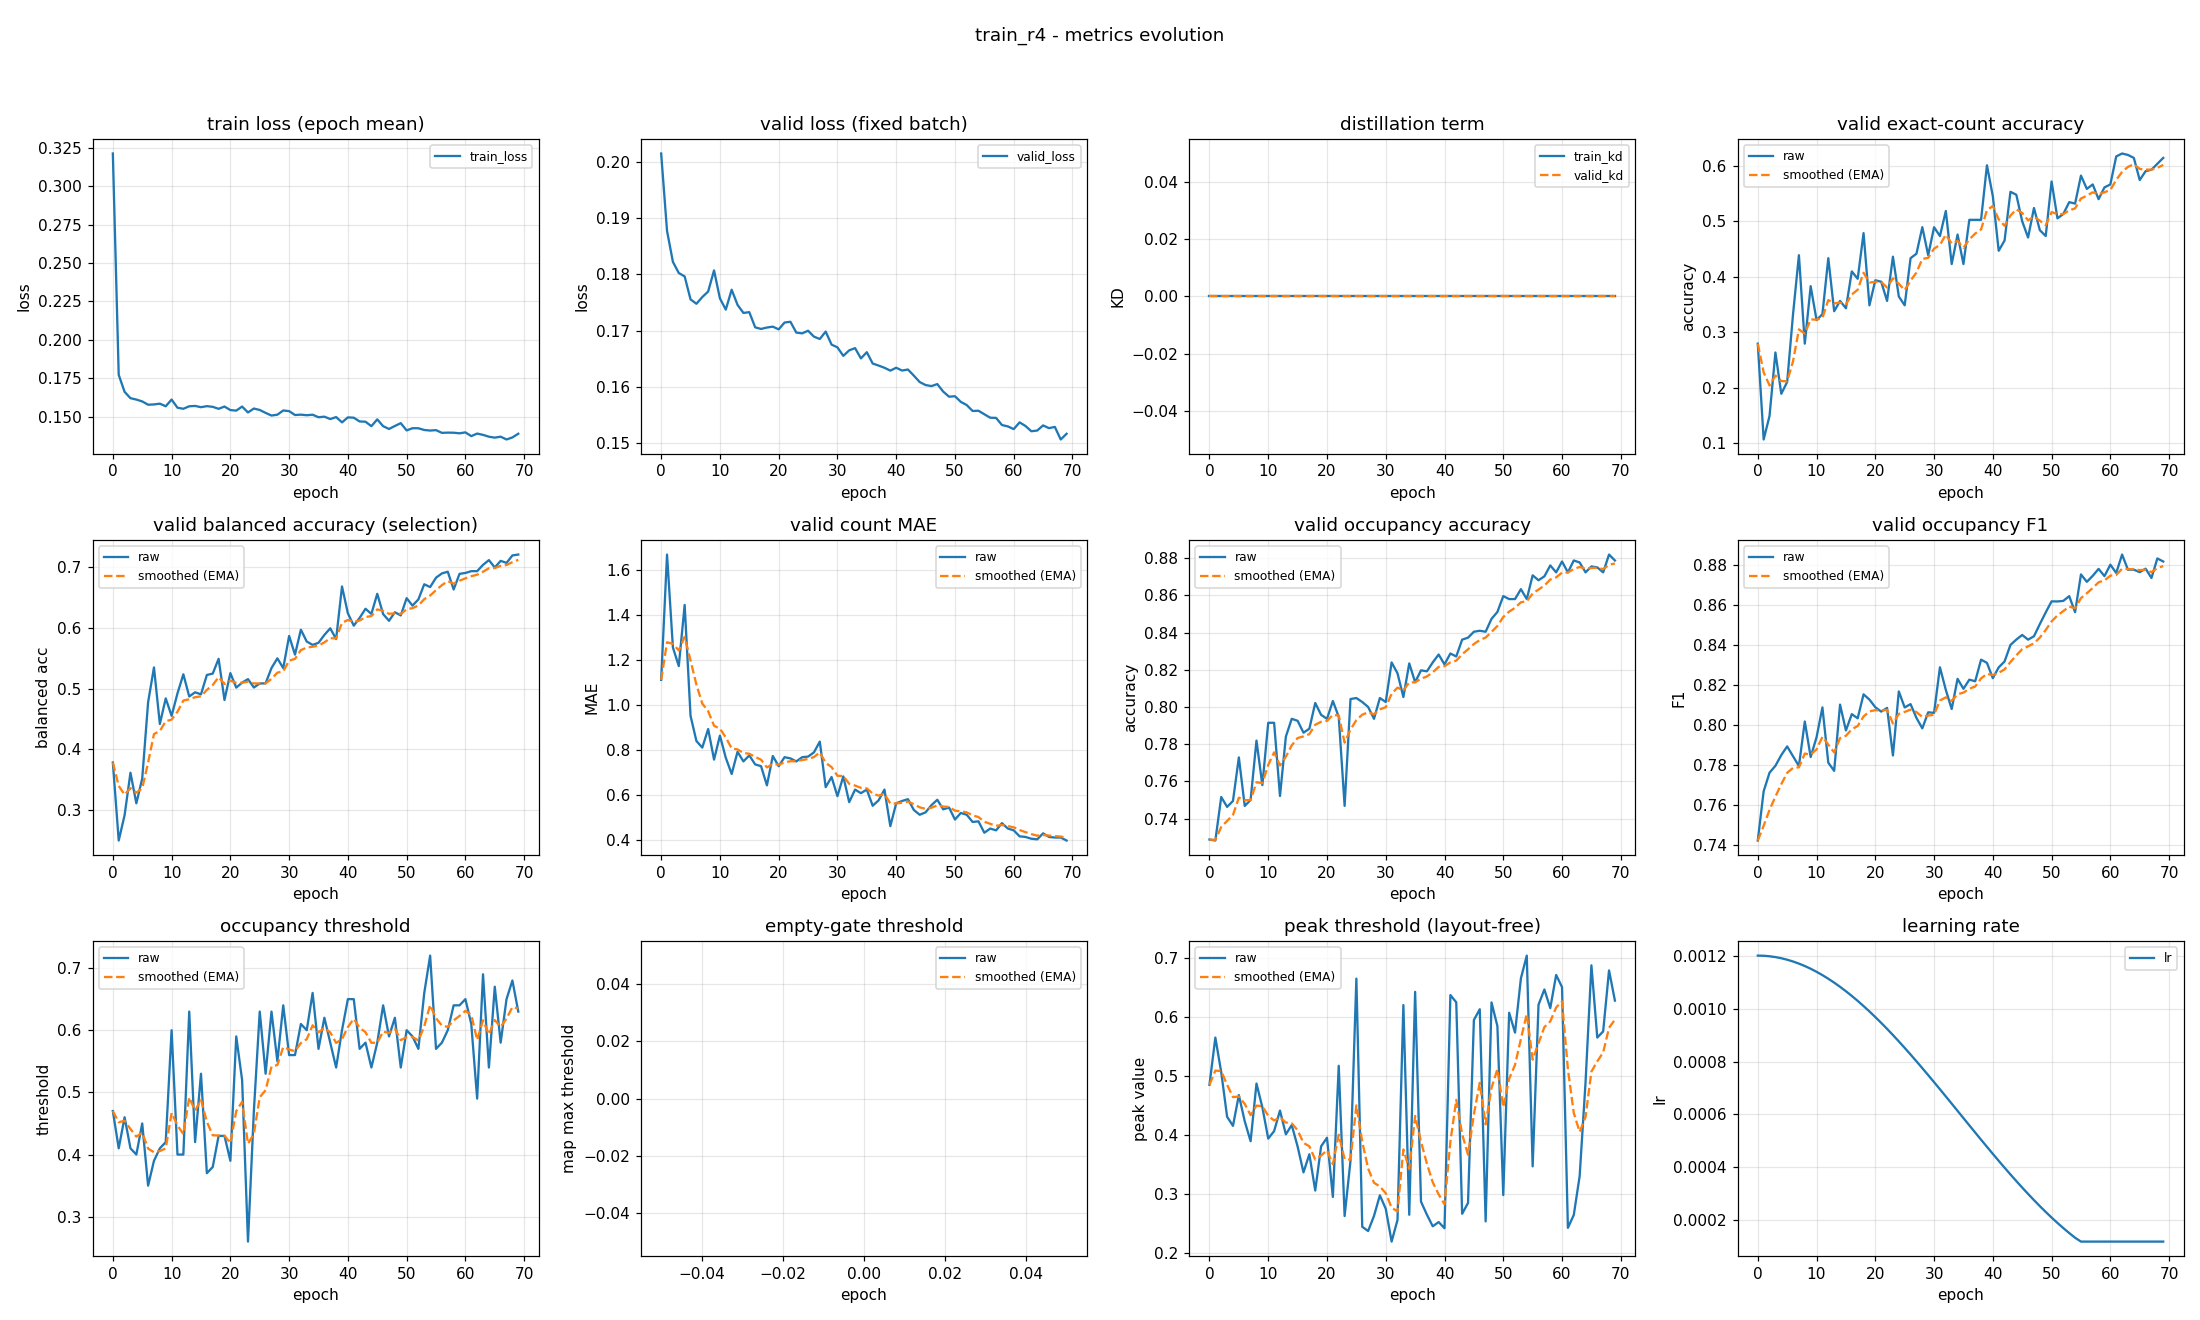

The data file committed next to this chart (first rows):
epoch, train_loss, valid_loss, train_kd, valid_kd, valid_accuracy, valid_accuracy_smoothed, valid_balanced_accuracy, valid_balanced_accuracy_smoothed, valid_mae, valid_mae_smoothed, valid_occupancy_accuracy, valid_occupancy_accuracy_smoothed, valid_occupancy_f1, valid_occupancy_f1_smoothed, valid_occupancy_threshold, valid_occupancy_threshold_smoothed, valid_empty_threshold, valid_empty_threshold_smoothed, valid_peak_threshold, valid_peak_threshold_smoothed, learning_rate
0, 0.3214, 0.2014, 0.0, 0.0, 0.2793, 0.2793, 0.3781, 0.3781, 1.112, 1.112, 0.7287, 0.7287, 0.7424, 0.7424, 0.47, 0.47, nan, nan, 0.4852, 0.4852, 0.0012
1, 0.1772, 0.1877, 0.0, 0.0, 0.1064, 0.2274, 0.2495, 0.3395, 1.668, 1.278, 0.7282, 0.7286, 0.767, 0.7498, 0.41, 0.452, nan, nan, 0.5651, 0.5092, 0.001199
2, 0.1661, 0.1822, 0.0, 0.0, 0.1489, 0.2039, 0.2913, 0.3251, 1.255, 1.272, 0.7516, 0.7355, 0.7762, 0.7577, 0.46, 0.4544, nan, nan, 0.5066, 0.5084, 0.001198
3, 0.162, 0.1802, 0.0, 0.0, 0.2633, 0.2217, 0.3613, 0.3359, 1.173, 1.242, 0.7463, 0.7387, 0.7797, 0.7643, 0.41, 0.4411, nan, nan, 0.4311, 0.4852, 0.001194
4, 0.1611, 0.1796, 0.0, 0.0, 0.1888, 0.2118, 0.3109, 0.3284, 1.444, 1.303, 0.7495, 0.7419, 0.785, 0.7705, 0.4, 0.4288, nan, nan, 0.4157, 0.4643, 0.00119
5, 0.1599, 0.1755, 0.0, 0.0, 0.2101, 0.2113, 0.3517, 0.3354, 0.9521, 1.197, 0.7729, 0.7512, 0.7893, 0.7762, 0.45, 0.4351, nan, nan, 0.4678, 0.4654, 0.001185
6, 0.1577, 0.1748, 0.0, 0.0, 0.3324, 0.2477, 0.4772, 0.3779, 0.8404, 1.09, 0.7468, 0.7499, 0.7844, 0.7786, 0.35, 0.4096, nan, nan, 0.4234, 0.4528, 0.001178
7, 0.1579, 0.1759, 0.0, 0.0, 0.4388, 0.305, 0.5348, 0.425, 0.8112, 1.007, 0.75, 0.7499, 0.7795, 0.7789, 0.39, 0.4037, nan, nan, 0.3897, 0.4339, 0.00117
8, 0.1584, 0.1769, 0.0, 0.0, 0.2793, 0.2973, 0.4416, 0.43, 0.8936, 0.9727, 0.7819, 0.7595, 0.8017, 0.7858, 0.41, 0.4056, nan, nan, 0.4873, 0.4499, 0.001161
9, 0.1567, 0.1807, 0.0, 0.0, 0.383, 0.323, 0.4837, 0.4461, 0.758, 0.9083, 0.758, 0.7591, 0.7841, 0.7853, 0.42, 0.4099, nan, nan, 0.4471, 0.4491, 0.00115
10, 0.1611, 0.1757, 0.0, 0.0, 0.3218, 0.3226, 0.4549, 0.4487, 0.8644, 0.8951, 0.7915, 0.7688, 0.7939, 0.7878, 0.6, 0.4669, nan, nan, 0.3941, 0.4326, 0.001139
11, 0.1558, 0.1737, 0.0, 0.0, 0.3324, 0.3256, 0.492, 0.4617, 0.766, 0.8564, 0.7915, 0.7756, 0.8088, 0.7941, 0.4, 0.4469, nan, nan, 0.4068, 0.4248, 0.001126
12, 0.1551, 0.1773, 0.0, 0.0, 0.4335, 0.358, 0.5235, 0.4802, 0.6941, 0.8077, 0.7521, 0.7686, 0.7812, 0.7903, 0.4, 0.4328, nan, nan, 0.4415, 0.4298, 0.001113
13, 0.1567, 0.1746, 0.0, 0.0, 0.3378, 0.3519, 0.4869, 0.4822, 0.7926, 0.8032, 0.784, 0.7732, 0.7772, 0.7863, 0.63, 0.492, nan, nan, 0.4013, 0.4213, 0.001098
14, 0.1569, 0.1731, 0.0, 0.0, 0.3564, 0.3532, 0.4938, 0.4857, 0.75, 0.7872, 0.7936, 0.7793, 0.8102, 0.7935, 0.42, 0.4704, nan, nan, 0.4171, 0.42, 0.001082
15, 0.1561, 0.1733, 0.0, 0.0, 0.3431, 0.3502, 0.4905, 0.4871, 0.7766, 0.784, 0.7926, 0.7833, 0.7973, 0.7946, 0.53, 0.4883, nan, nan, 0.3807, 0.4082, 0.001065
16, 0.1568, 0.1706, 0.0, 0.0, 0.4096, 0.368, 0.5224, 0.4977, 0.7367, 0.7698, 0.7862, 0.7842, 0.8054, 0.7979, 0.37, 0.4528, nan, nan, 0.3369, 0.3868, 0.001048
17, 0.1564, 0.1703, 0.0, 0.0, 0.3963, 0.3765, 0.5246, 0.5058, 0.7287, 0.7575, 0.7883, 0.7854, 0.8034, 0.7995, 0.38, 0.4309, nan, nan, 0.3676, 0.3811, 0.001029
18, 0.1551, 0.1705, 0.0, 0.0, 0.4787, 0.4072, 0.549, 0.5187, 0.6436, 0.7233, 0.8021, 0.7904, 0.8153, 0.8042, 0.43, 0.4307, nan, nan, 0.3062, 0.3586, 0.00101
19, 0.1565, 0.1707, 0.0, 0.0, 0.3484, 0.3895, 0.4811, 0.5074, 0.7739, 0.7385, 0.7957, 0.792, 0.8127, 0.8068, 0.43, 0.4305, nan, nan, 0.381, 0.3653, 0.0009891
20, 0.1542, 0.1702, 0.0, 0.0, 0.3936, 0.3908, 0.5254, 0.5128, 0.7287, 0.7356, 0.7936, 0.7925, 0.8089, 0.8074, 0.39, 0.4183, nan, nan, 0.3956, 0.3744, 0.000968
21, 0.1539, 0.1714, 0.0, 0.0, 0.391, 0.3908, 0.5015, 0.5094, 0.7686, 0.7455, 0.8032, 0.7957, 0.8067, 0.8072, 0.59, 0.4698, nan, nan, 0.2953, 0.3507, 0.000946
22, 0.1565, 0.1716, 0.0, 0.0, 0.3564, 0.3805, 0.5097, 0.5095, 0.7633, 0.7508, 0.7947, 0.7954, 0.8085, 0.8076, 0.52, 0.4849, nan, nan, 0.5173, 0.4007, 0.0009233
23, 0.1527, 0.1696, 0.0, 0.0, 0.4362, 0.3972, 0.5155, 0.5113, 0.75, 0.7506, 0.7468, 0.7808, 0.7848, 0.8008, 0.26, 0.4174, nan, nan, 0.263, 0.3594, 0.0009
24, 0.1553, 0.1695, 0.0, 0.0, 0.3644, 0.3873, 0.5017, 0.5084, 0.7686, 0.756, 0.8043, 0.7879, 0.8167, 0.8056, 0.47, 0.4332, nan, nan, 0.3565, 0.3585, 0.000876
25, 0.1543, 0.17, 0.0, 0.0, 0.3484, 0.3757, 0.5083, 0.5084, 0.7713, 0.7606, 0.8048, 0.7929, 0.8088, 0.8065, 0.63, 0.4922, nan, nan, 0.6649, 0.4504, 0.0008515
26, 0.1524, 0.1689, 0.0, 0.0, 0.4335, 0.393, 0.5086, 0.5084, 0.7899, 0.7694, 0.8027, 0.7959, 0.8104, 0.8077, 0.53, 0.5036, nan, nan, 0.2448, 0.3887, 0.0008265
27, 0.1507, 0.1685, 0.0, 0.0, 0.4415, 0.4076, 0.5337, 0.516, 0.8378, 0.7899, 0.8, 0.7971, 0.8036, 0.8064, 0.63, 0.5415, nan, nan, 0.2376, 0.3434, 0.0008009
28, 0.1512, 0.1698, 0.0, 0.0, 0.4894, 0.4321, 0.5498, 0.5261, 0.6356, 0.7436, 0.7936, 0.7961, 0.7983, 0.804, 0.55, 0.544, nan, nan, 0.2632, 0.3193, 0.000775
29, 0.154, 0.1675, 0.0, 0.0, 0.4388, 0.4341, 0.5336, 0.5284, 0.6809, 0.7248, 0.8048, 0.7987, 0.8063, 0.8047, 0.64, 0.5728, nan, nan, 0.298, 0.3129, 0.0007487
30, 0.1536, 0.167, 0.0, 0.0, 0.4894, 0.4507, 0.5867, 0.5459, 0.5957, 0.6861, 0.8027, 0.7999, 0.8061, 0.8051, 0.56, 0.569, nan, nan, 0.2753, 0.3017, 0.0007221
31, 0.151, 0.1655, 0.0, 0.0, 0.4734, 0.4575, 0.5559, 0.5489, 0.6835, 0.6853, 0.8239, 0.8071, 0.8288, 0.8122, 0.56, 0.5663, nan, nan, 0.2197, 0.2771, 0.0006952
32, 0.1513, 0.1665, 0.0, 0.0, 0.5186, 0.4758, 0.5969, 0.5633, 0.5691, 0.6505, 0.8181, 0.8104, 0.8175, 0.8138, 0.61, 0.5794, nan, nan, 0.2563, 0.2709, 0.0006681
33, 0.1509, 0.1669, 0.0, 0.0, 0.4229, 0.4599, 0.5774, 0.5675, 0.625, 0.6428, 0.8053, 0.8089, 0.808, 0.8121, 0.6, 0.5856, nan, nan, 0.6202, 0.3756, 0.0006409
34, 0.1512, 0.1651, 0.0, 0.0, 0.4761, 0.4648, 0.5719, 0.5688, 0.609, 0.6327, 0.8234, 0.8132, 0.823, 0.8153, 0.66, 0.6079, nan, nan, 0.2651, 0.3425, 0.0006137
35, 0.1496, 0.1662, 0.0, 0.0, 0.4229, 0.4522, 0.5754, 0.5708, 0.625, 0.6304, 0.8133, 0.8132, 0.818, 0.8162, 0.57, 0.5965, nan, nan, 0.6425, 0.4325, 0.0005863
36, 0.15, 0.1641, 0.0, 0.0, 0.5027, 0.4673, 0.5883, 0.576, 0.5532, 0.6072, 0.8197, 0.8152, 0.8226, 0.8181, 0.62, 0.6036, nan, nan, 0.2873, 0.3889, 0.0005591
37, 0.1484, 0.1638, 0.0, 0.0, 0.5027, 0.4779, 0.5993, 0.583, 0.5771, 0.5982, 0.8191, 0.8164, 0.8218, 0.8192, 0.58, 0.5965, nan, nan, 0.2654, 0.3519, 0.0005319
38, 0.1497, 0.1634, 0.0, 0.0, 0.5027, 0.4854, 0.5815, 0.5826, 0.625, 0.6062, 0.8239, 0.8186, 0.8326, 0.8232, 0.54, 0.5796, nan, nan, 0.2456, 0.32, 0.0005048
39, 0.1462, 0.1629, 0.0, 0.0, 0.6011, 0.5201, 0.6682, 0.6083, 0.4628, 0.5632, 0.8282, 0.8215, 0.831, 0.8255, 0.6, 0.5857, nan, nan, 0.2528, 0.2998, 0.0004779
40, 0.1495, 0.1634, 0.0, 0.0, 0.5452, 0.5276, 0.6239, 0.613, 0.5638, 0.5634, 0.8229, 0.8219, 0.8233, 0.8249, 0.65, 0.605, nan, nan, 0.2423, 0.2826, 0.0004513
41, 0.1493, 0.1629, 0.0, 0.0, 0.4468, 0.5034, 0.6036, 0.6101, 0.5745, 0.5667, 0.8287, 0.824, 0.8287, 0.826, 0.65, 0.6185, nan, nan, 0.6371, 0.3889, 0.000425
42, 0.1468, 0.1631, 0.0, 0.0, 0.4654, 0.492, 0.6164, 0.612, 0.5824, 0.5714, 0.8271, 0.8249, 0.8317, 0.8277, 0.57, 0.6039, nan, nan, 0.6248, 0.4597, 0.0003991
43, 0.1467, 0.162, 0.0, 0.0, 0.5532, 0.5103, 0.6315, 0.6179, 0.5346, 0.5604, 0.8362, 0.8283, 0.8399, 0.8314, 0.58, 0.5968, nan, nan, 0.2668, 0.4018, 0.0003735
44, 0.1438, 0.1609, 0.0, 0.0, 0.5479, 0.5216, 0.6229, 0.6194, 0.5133, 0.5463, 0.8372, 0.831, 0.8426, 0.8347, 0.54, 0.5797, nan, nan, 0.285, 0.3668, 0.0003485
45, 0.1482, 0.1603, 0.0, 0.0, 0.5, 0.5151, 0.6561, 0.6304, 0.5239, 0.5396, 0.8404, 0.8338, 0.8449, 0.8378, 0.58, 0.5798, nan, nan, 0.5949, 0.4352, 0.000324
46, 0.1438, 0.1601, 0.0, 0.0, 0.4707, 0.5018, 0.6227, 0.6281, 0.5559, 0.5444, 0.841, 0.836, 0.8425, 0.8392, 0.64, 0.5979, nan, nan, 0.6131, 0.4886, 0.0003
47, 0.1419, 0.1605, 0.0, 0.0, 0.5239, 0.5084, 0.6116, 0.6231, 0.5798, 0.555, 0.8404, 0.8373, 0.8442, 0.8407, 0.59, 0.5955, nan, nan, 0.2539, 0.4182, 0.0002767
48, 0.1439, 0.1592, 0.0, 0.0, 0.484, 0.5011, 0.6257, 0.6239, 0.5372, 0.5497, 0.8473, 0.8403, 0.8503, 0.8436, 0.62, 0.6029, nan, nan, 0.6246, 0.4801, 0.000254
49, 0.1457, 0.1583, 0.0, 0.0, 0.4734, 0.4928, 0.6204, 0.6229, 0.5452, 0.5484, 0.8511, 0.8435, 0.8561, 0.8473, 0.54, 0.584, nan, nan, 0.5846, 0.5115, 0.000232
50, 0.141, 0.1583, 0.0, 0.0, 0.5718, 0.5165, 0.6489, 0.6307, 0.492, 0.5315, 0.8596, 0.8483, 0.8616, 0.8516, 0.6, 0.5888, nan, nan, 0.2985, 0.4476, 0.0002109
51, 0.1424, 0.1573, 0.0, 0.0, 0.5053, 0.5132, 0.6366, 0.6325, 0.5213, 0.5284, 0.858, 0.8512, 0.8616, 0.8546, 0.59, 0.5892, nan, nan, 0.6072, 0.4954, 0.0001905
52, 0.1424, 0.1568, 0.0, 0.0, 0.5133, 0.5132, 0.6469, 0.6368, 0.5133, 0.5239, 0.858, 0.8533, 0.8619, 0.8568, 0.57, 0.5834, nan, nan, 0.5735, 0.5189, 0.0001709
53, 0.1413, 0.1557, 0.0, 0.0, 0.5346, 0.5196, 0.6718, 0.6473, 0.4814, 0.5111, 0.8633, 0.8563, 0.8642, 0.859, 0.66, 0.6064, nan, nan, 0.6654, 0.5628, 0.0001523
54, 0.1409, 0.1558, 0.0, 0.0, 0.5319, 0.5233, 0.6672, 0.6533, 0.484, 0.503, 0.858, 0.8568, 0.8562, 0.8582, 0.72, 0.6405, nan, nan, 0.7039, 0.6051, 0.0001346
55, 0.1412, 0.1551, 0.0, 0.0, 0.5824, 0.541, 0.6826, 0.6621, 0.4335, 0.4822, 0.8707, 0.861, 0.8751, 0.8632, 0.57, 0.6193, nan, nan, 0.3471, 0.5277, 0.00012
56, 0.1394, 0.1545, 0.0, 0.0, 0.5585, 0.5463, 0.6897, 0.6704, 0.4521, 0.4731, 0.8681, 0.8631, 0.8714, 0.8657, 0.58, 0.6075, nan, nan, 0.6208, 0.5557, 0.00012
57, 0.1396, 0.1545, 0.0, 0.0, 0.5665, 0.5523, 0.6925, 0.677, 0.4441, 0.4644, 0.8702, 0.8652, 0.8744, 0.8683, 0.6, 0.6053, nan, nan, 0.6465, 0.5829, 0.00012
58, 0.1395, 0.1532, 0.0, 0.0, 0.5399, 0.5486, 0.6632, 0.6729, 0.4761, 0.4679, 0.8761, 0.8685, 0.8778, 0.8711, 0.64, 0.6157, nan, nan, 0.615, 0.5925, 0.00012
59, 0.1391, 0.153, 0.0, 0.0, 0.5612, 0.5524, 0.6889, 0.6777, 0.4521, 0.4632, 0.8723, 0.8696, 0.8742, 0.8721, 0.64, 0.623, nan, nan, 0.6711, 0.6161, 0.00012
... 10 more rows
